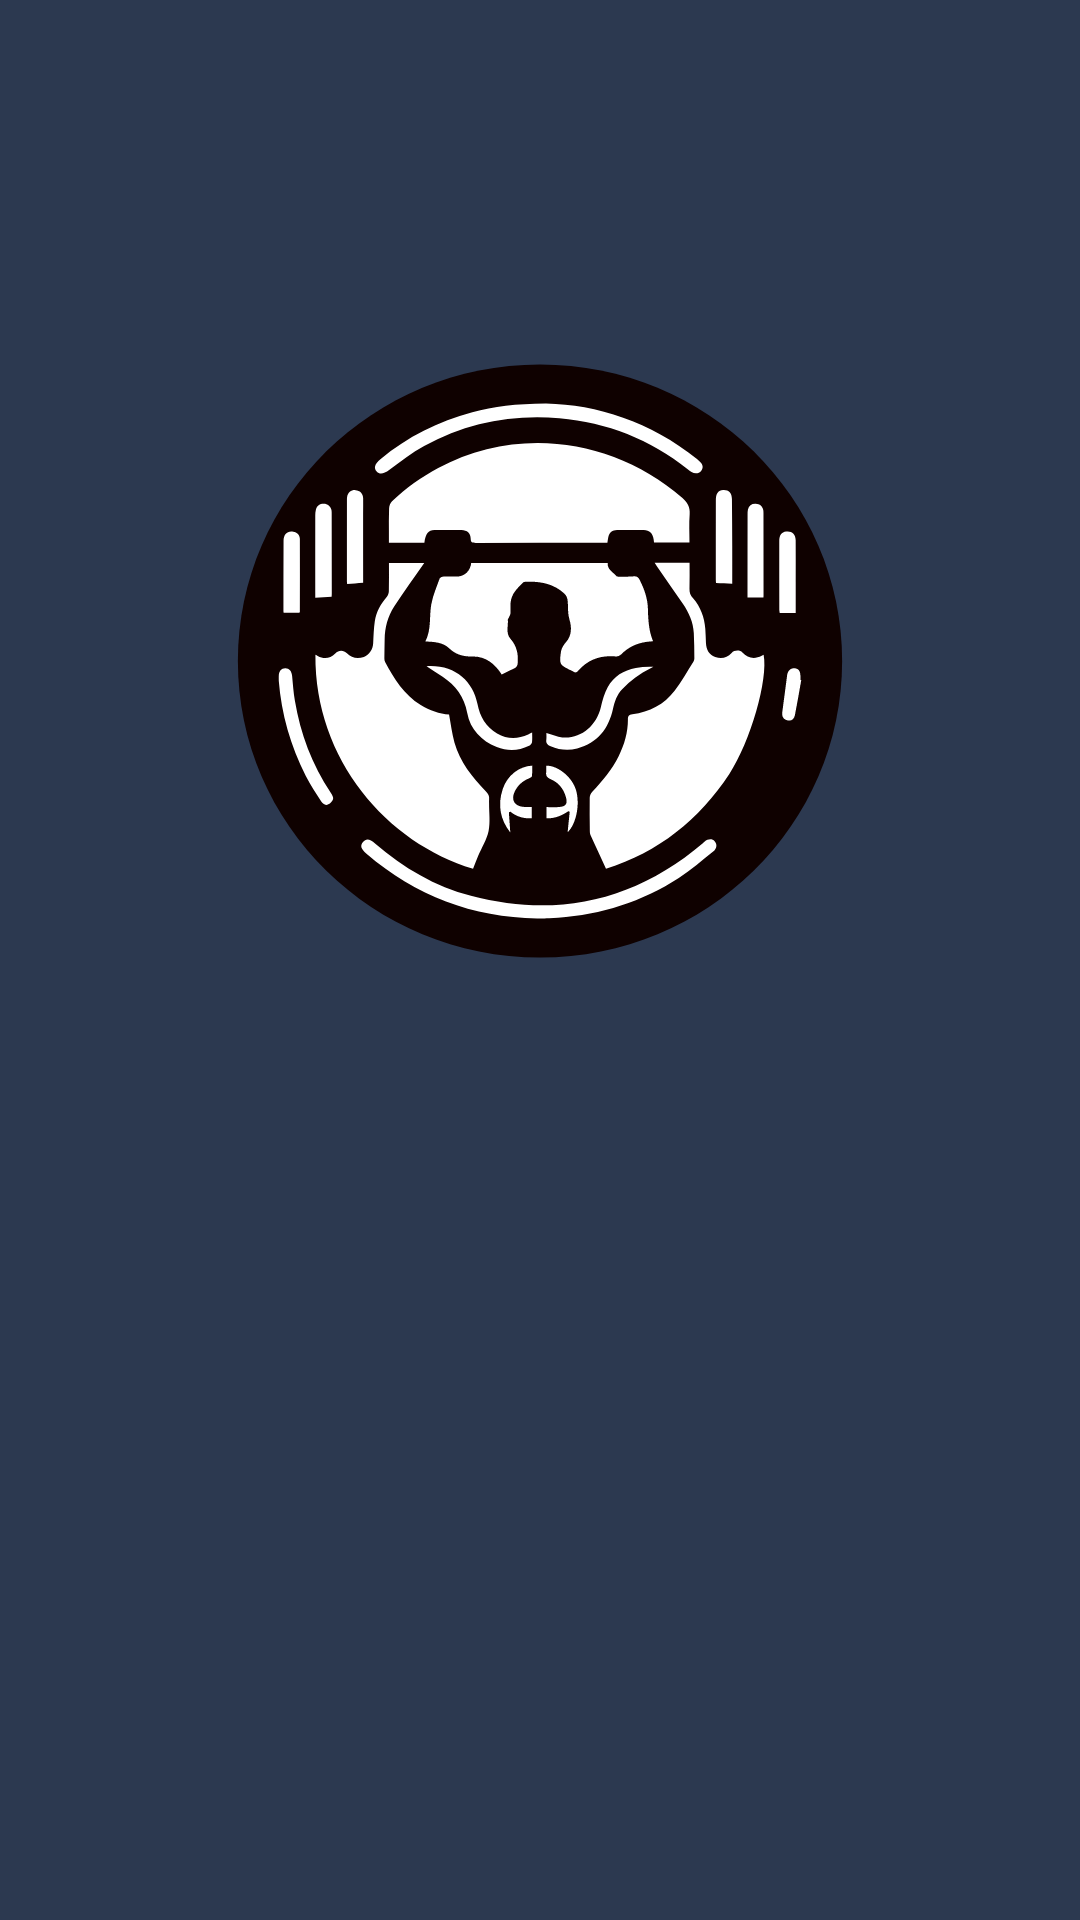

Layout XML and referenced resources for this Android screen:
<!-- AndroidManifest.xml: application theme Theme.GoMuscu -->
<!-- res/layout/activity_splash_screen.xml -->
<?xml version="1.0" encoding="utf-8"?>
<androidx.constraintlayout.widget.ConstraintLayout xmlns:android="http://schemas.android.com/apk/res/android"
    xmlns:app="http://schemas.android.com/apk/res-auto"
    xmlns:tools="http://schemas.android.com/tools"
    android:layout_width="match_parent"
    android:layout_height="match_parent"
    android:background="@color/primary"
    tools:context=".SplashScreenActivity">


    <ImageView
        android:id="@+id/logo"
        android:layout_width="wrap_content"
        android:layout_height="wrap_content"
        android:layout_marginBottom="100dp"
        android:src="@drawable/logoapplication"
        app:layout_constraintBottom_toBottomOf="parent"
        app:layout_constraintHorizontal_bias="0.0"
        app:layout_constraintLeft_toLeftOf="parent"
        app:layout_constraintRight_toRightOf="parent"
        app:layout_constraintTop_toTopOf="parent"
        app:layout_constraintVertical_bias="1.0"></ImageView>

    <ProgressBar
        android:layout_width="wrap_content"
        android:layout_height="wrap_content"
        android:indeterminate="true"
        android:indeterminateTint="#F7D5B1"
        app:layout_constraintBottom_toBottomOf="@id/logo"
        app:layout_constraintLeft_toLeftOf="parent"
        app:layout_constraintRight_toRightOf="parent"></ProgressBar>


</androidx.constraintlayout.widget.ConstraintLayout>
<!-- resources referenced by this layout -->
<resources>
  <color name="primary">#2C3950</color>
  <!-- drawable logoapplication: vector/xml drawable (drawable, 9669 chars, omitted) -->
  <style name="Theme.GoMuscu" parent="Base.Theme.GoMuscu" />
  <style name="Base.Theme.GoMuscu" parent="Theme.AppCompat.Light.DarkActionBar">
          
          
          <item name="windowActionBar">false</item>
          <item name="windowNoTitle">true</item>
      </style>
</resources>
